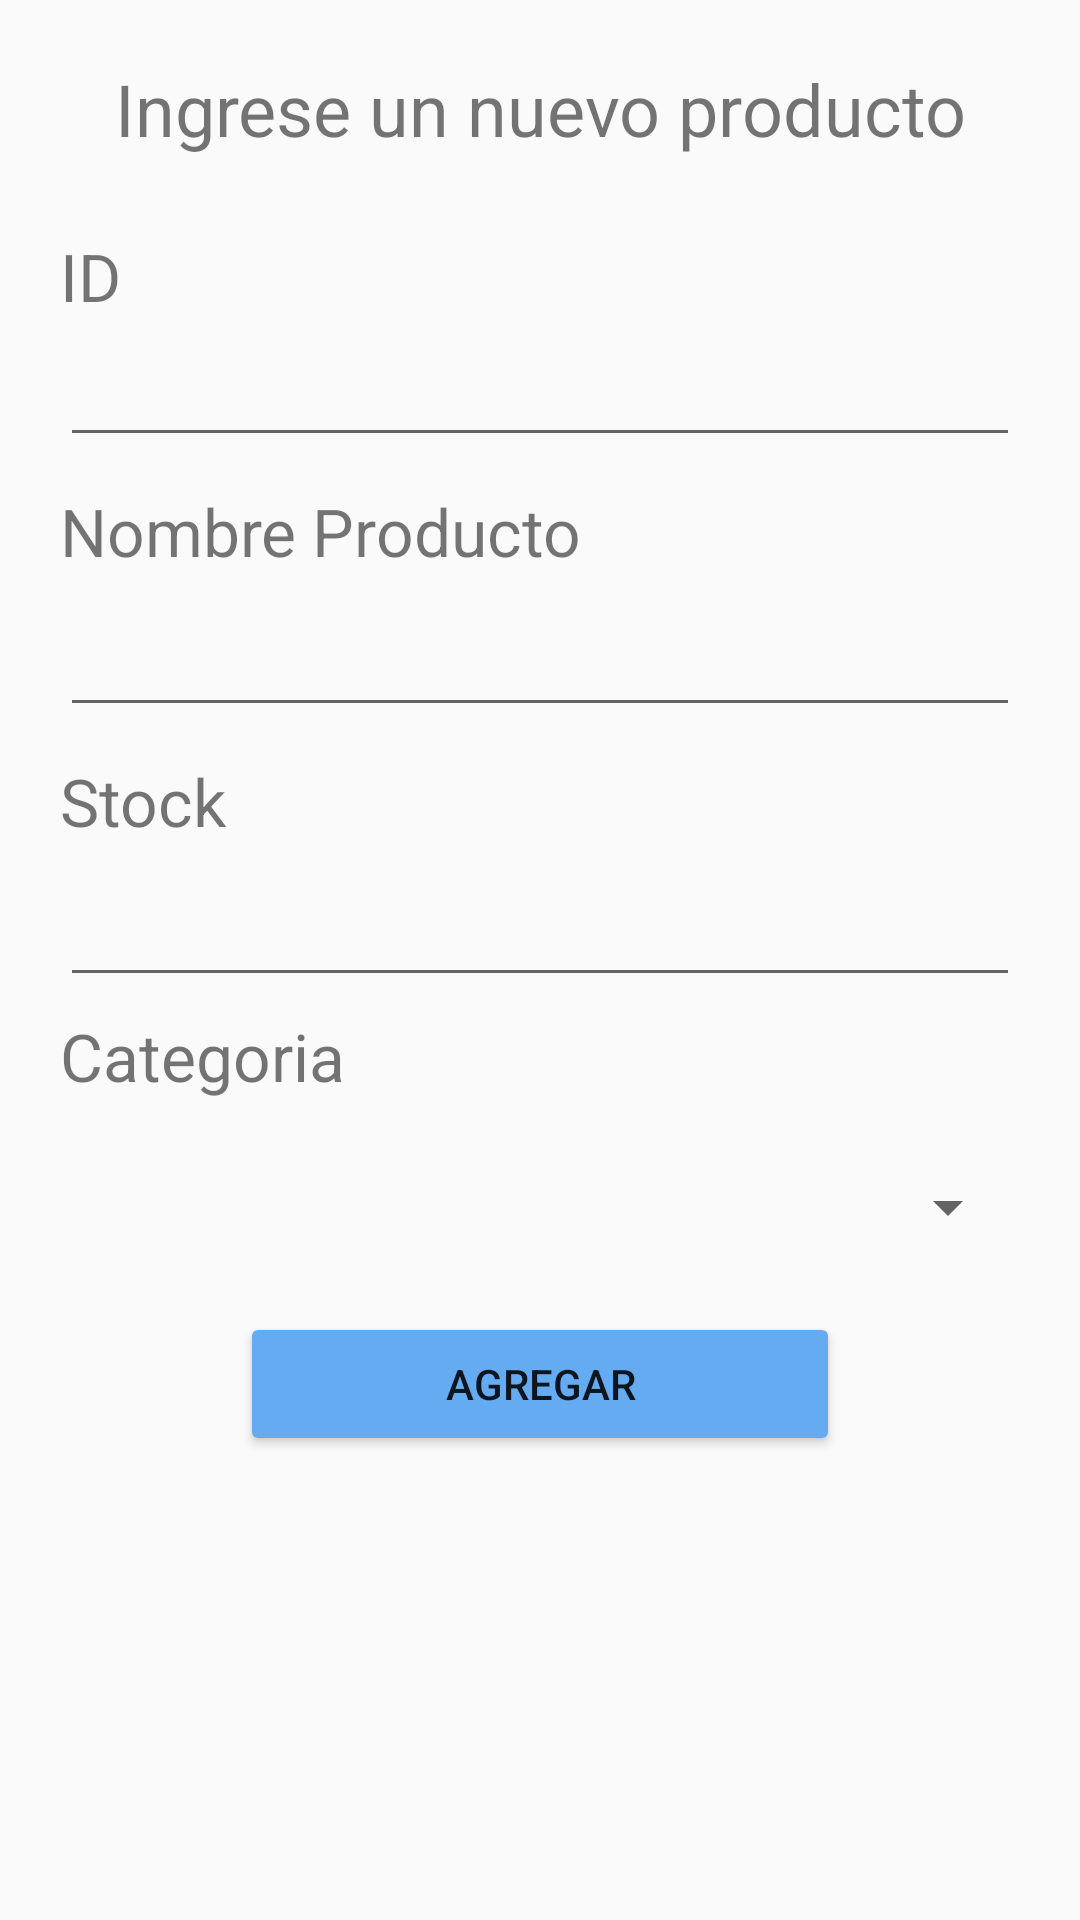

This screen was rendered from an Android layout file. Write that file and the resources it references.
<!-- AndroidManifest.xml: application theme Theme.TP_4_GRUPO_4 -->
<!-- res/layout/fragment_alta.xml -->
<?xml version="1.0" encoding="utf-8"?>
<FrameLayout xmlns:android="http://schemas.android.com/apk/res/android"
    xmlns:tools="http://schemas.android.com/tools"
    android:layout_width="match_parent"
    android:layout_height="match_parent"
    tools:context=".Alta">

    

    <LinearLayout
        android:layout_width="match_parent"
        android:layout_height="match_parent"
        android:layout_marginHorizontal="20dp"
        android:layout_marginVertical="20dp"
        android:layout_gravity="center_horizontal|bottom"
        android:orientation="vertical">

        <ScrollView
            android:layout_width="match_parent"
            android:layout_height="match_parent">

            <LinearLayout
                android:layout_width="match_parent"
                android:layout_height="wrap_content"
                android:orientation="vertical">

                <TextView
                    android:layout_width="match_parent"
                    android:layout_height="match_parent"
                    android:text="@string/ingreseunproducto"
                    android:textSize="24sp"
                    android:layout_marginBottom="20sp"
                    android:gravity="center_horizontal"/>

                <TextView
                    android:id="@+id/textViewID"
                    android:layout_width="match_parent"
                    android:layout_height="40dp"
                    android:layout_marginTop="5dp"
                    android:layout_weight="1"
                    android:text="@string/idAlta"
                    android:textAlignment="textStart"
                    android:textSize="22sp" />

                <EditText
                    android:id="@+id/editTextNumber2"
                    android:layout_width="match_parent"
                    android:layout_height="35dp"
                    android:layout_weight="1"
                    android:ems="10"
                    android:inputType="number"
                    android:textSize="22sp" />

                <TextView
                    android:id="@+id/textViewNombre"
                    android:layout_width="match_parent"
                    android:layout_height="40dp"
                    android:layout_marginTop="10dp"
                    android:layout_weight="1"
                    android:text="@string/nombre_prod"
                    android:textAlignment="textStart"
                    android:textSize="22sp" />


                <EditText
                    android:id="@+id/editTextNombre"
                    android:layout_width="match_parent"
                    android:layout_height="35dp"
                    android:layout_marginTop="5dp"
                    android:layout_weight="1"
                    android:ems="10"
                    android:inputType="text"
                    android:textSize="22sp" />

                <TextView
                    android:id="@+id/textViewStock"
                    android:layout_width="match_parent"
                    android:layout_height="40dp"
                    android:layout_marginTop="10dp"
                    android:layout_weight="1"
                    android:text="@string/stock"
                    android:textAlignment="textStart"
                    android:textSize="22sp" />


                <EditText
                    android:id="@+id/editTextNStock"
                    android:layout_width="match_parent"
                    android:layout_height="35dp"
                    android:layout_marginTop="5dp"
                    android:layout_weight="1"
                    android:ems="10"
                    android:inputType="number"
                    android:textSize="22sp" />

                <TextView
                    android:id="@+id/textViewCate"
                    android:layout_width="match_parent"
                    android:layout_height="40dp"
                    android:layout_marginTop="5dp"
                    android:layout_weight="1"
                    android:text="@string/categoria"
                    android:textAlignment="textStart"
                    android:textSize="22sp" />

                <Spinner
                    android:id="@+id/spinerCategorias"
                    android:layout_width="match_parent"
                    android:layout_height="40dp"
                    android:layout_marginTop="5dp"
                    android:layout_weight="1"
                    android:spinnerMode="dropdown"
                    android:textAlignment="textStart" />

                <Button
                    android:id="@+id/button"
                    android:layout_width="200dp"
                    android:layout_height="wrap_content"
                    android:layout_gravity="center"
                    android:layout_marginTop="15dp"
                    android:layout_weight="1"
                    android:backgroundTint="#64ABF1"
                    android:text="@string/agregar" />
            </LinearLayout>
        </ScrollView>


    </LinearLayout>


</FrameLayout>
<!-- resources referenced by this layout -->
<resources>
  <string name="agregar">Agregar</string>
  <string name="categoria">Categoria</string>
  <string name="idAlta">ID</string>
  <string name="ingreseunproducto">Ingrese un nuevo producto</string>
  <string name="nombre_prod">Nombre Producto</string>
  <string name="stock">Stock</string>
  <style name="Theme.TP_4_GRUPO_4" parent="Base.Theme.TP_4_GRUPO_4" />
  <style name="Base.Theme.TP_4_GRUPO_4" parent="Theme.AppCompat.Light">
          
          <item name="colorPrimary">#ADDD75</item>
      </style>
</resources>
